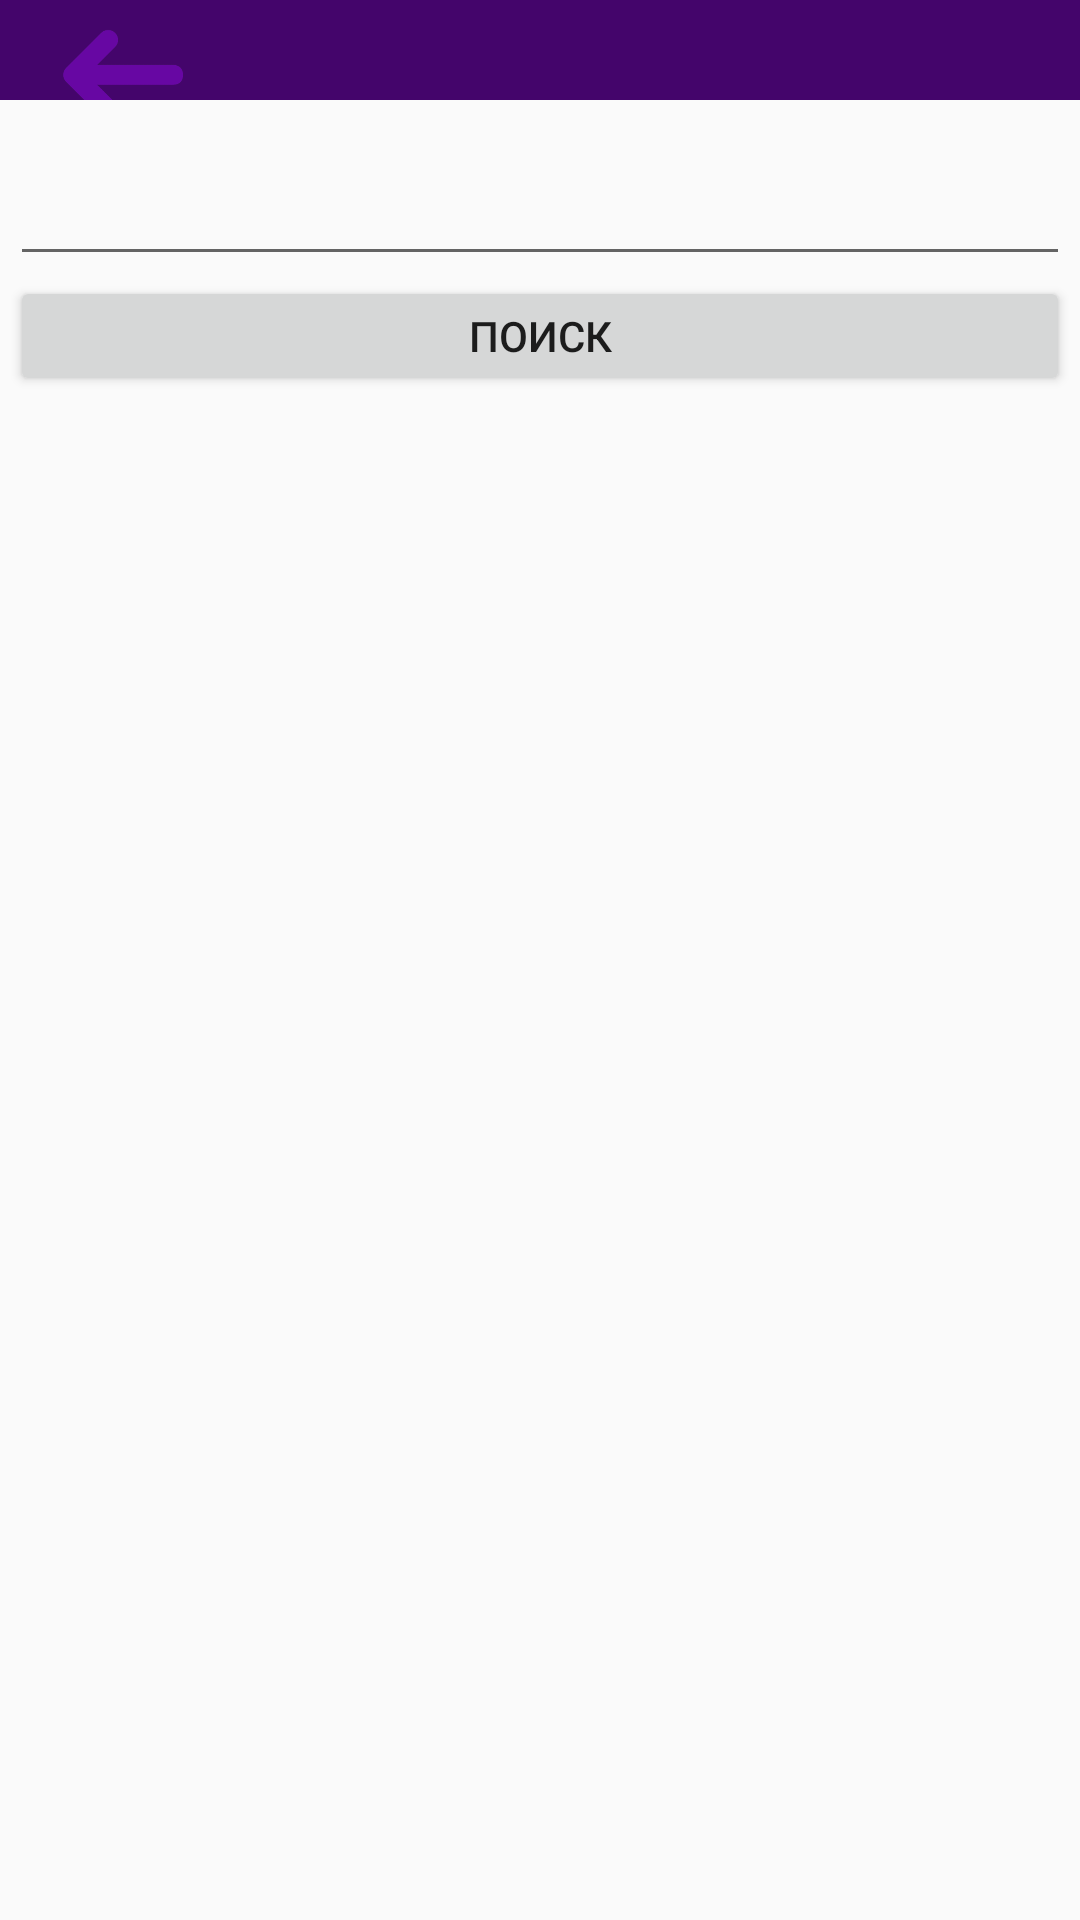

Layout XML and referenced resources for this Android screen:
<!-- AndroidManifest.xml: application theme AppTheme -->
<!-- res/layout/activity_search.xml -->
<?xml version="1.0" encoding="utf-8"?>
<LinearLayout xmlns:android="http://schemas.android.com/apk/res/android"
    android:layout_width="match_parent"
    android:layout_height="match_parent"
    xmlns:app="http://schemas.android.com/apk/res-auto"
    android:alwaysDrawnWithCache="true"
    android:orientation="vertical"
    android:weightSum="1">

    <include layout="@layout/toolbarsearch"
        android:id="@+id/include"></include>

    <EditText
        android:id="@+id/input"
        android:layout_width="match_parent"
        android:layout_height="42dp"
        android:layout_marginLeft="10px"
        android:layout_marginRight="10px"
        android:layout_marginTop="50px"
        android:ems="10"
        android:inputType="textPersonName"
        android:textColorLink="@color/twitchDark" />

    <Button
        android:id="@+id/search"
        android:layout_width="match_parent"
        android:layout_height="40dp"
        android:layout_marginLeft="10px"
        android:layout_marginRight="10px"
        android:text="ПОИСК" />


    <android.support.v7.widget.RecyclerView
        android:id="@+id/recyclerView"
        android:layout_width="match_parent"
        android:layout_height="match_parent"/>

</LinearLayout>
<!-- res/layout/toolbarsearch.xml (included above) -->
<?xml version="1.0" encoding="utf-8"?>
<android.support.v7.widget.Toolbar xmlns:android="http://schemas.android.com/apk/res/android"
    android:layout_width="match_parent"
    android:layout_height="100px"
    xmlns:app="http://schemas.android.com/apk/res-auto"
    android:id="@+id/toolbar"
    android:minHeight="100px"
    android:background="#FF44056B">

    <android.support.v7.widget.LinearLayoutCompat
        android:layout_width="match_parent"
        android:layout_height="match_parent">


        <android.support.v7.widget.AppCompatImageView
            android:id="@+id/buttonBack"
            android:layout_width="50dp"
            android:layout_height="50dp"
            android:src="@drawable/back_button_icon"
            android:clickable="true"/>
    </android.support.v7.widget.LinearLayoutCompat>

</android.support.v7.widget.Toolbar>
<!-- resources referenced by this layout -->
<resources>
  <color name="twitchDark">#44056b</color>
  <!-- drawable back_button_icon: png bitmap (drawable, 15104 bytes) -->
  <style name="AppTheme" parent="Theme.AppCompat.Light.NoActionBar">
          
          <item name="colorPrimary">#6707a3</item>
          <item name="colorPrimaryDark">#6707a3</item>
          <item name="colorAccent">@color/colorAccent</item>
      </style>
  <color name="colorAccent">#FF4081</color>
</resources>
